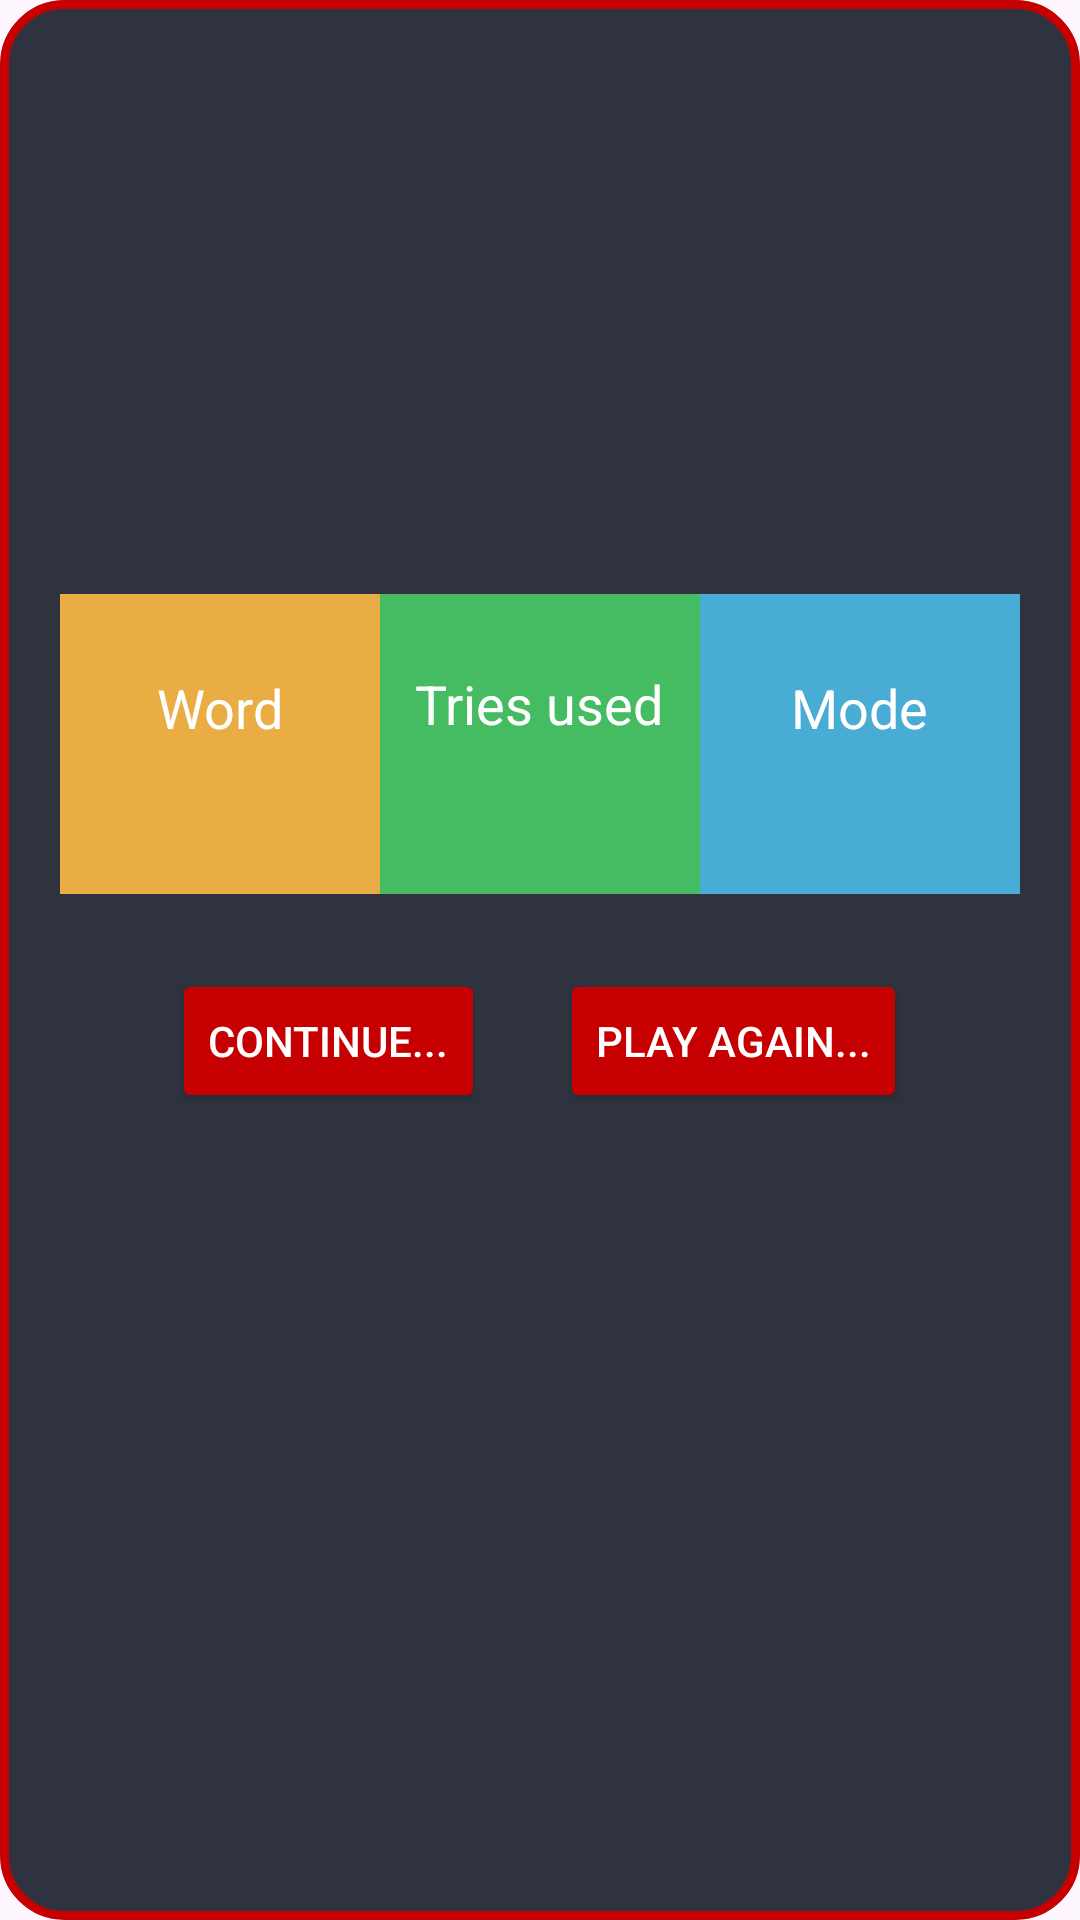

Reconstruct the res/layout file that produces this screen, plus the resources it refers to.
<!-- AndroidManifest.xml: application theme Theme.HangmanGame -->
<!-- res/layout/game_result_dialog.xml -->
<?xml version="1.0" encoding="utf-8"?>
<LinearLayout xmlns:android="http://schemas.android.com/apk/res/android"
    android:orientation="vertical"
    android:layout_width="match_parent"
    android:layout_height="wrap_content"
    android:background="@drawable/background_dialogues"
    android:layout_marginTop="30dp"
    android:layout_marginLeft="20dp"
    android:layout_marginRight="20dp"
    android:padding="20dp"
    android:layout_gravity="center">
    <LinearLayout
        android:layout_width="match_parent"
        android:layout_height="wrap_content"
        android:orientation="vertical">
        <ImageView
            android:id="@+id/setImage"
            android:layout_width="100dp"
            android:layout_height="100dp"
            android:layout_gravity="center"
            android:layout_marginTop="15dp"/>
        <TextView
            android:id="@+id/greeting"
            android:layout_width="wrap_content"
            android:layout_height="wrap_content"
            android:textStyle="bold"
            android:textColor="@color/white"
            android:layout_gravity="center_horizontal"
            android:layout_marginTop="5dp"/>
        <TextView
            android:id="@+id/greeting2"
            android:layout_width="wrap_content"
            android:layout_height="wrap_content"
            android:textColor="@color/white"
            android:layout_gravity="center_horizontal"
            android:layout_marginTop="5dp"/>
    </LinearLayout>
    <LinearLayout
        android:layout_marginTop="15dp"
        android:orientation="horizontal"
        android:layout_width="match_parent"
        android:layout_height="wrap_content">
        <LinearLayout
            android:background="@color/orange"
            android:gravity="center"
            android:orientation="vertical"
            android:layout_weight="1"
            android:layout_width="0dp"
            android:layout_height="100dp">

            <TextView
                android:layout_width="wrap_content"
                android:layout_height="wrap_content"
                android:text="Word"
                android:textSize="18sp"
                android:textColor="@color/white"/>
            <TextView
                android:id="@+id/wordArea"
                android:layout_width="wrap_content"
                android:layout_height="wrap_content"

                android:textSize="18sp"
                android:textColor="@color/white"/>
        </LinearLayout>
        <LinearLayout
            android:background="@color/green"
            android:gravity="center"
            android:orientation="vertical"
            android:layout_weight="1"
            android:layout_width="0dp"
            android:layout_height="100dp">

            <TextView
                android:layout_width="wrap_content"
                android:layout_height="wrap_content"
                android:text="Tries used"
                android:textSize="18sp"
                android:textColor="@color/white"/>
            <TextView
                android:id="@+id/usedTries"
                android:layout_width="wrap_content"
                android:layout_height="wrap_content"
                android:textSize="20sp"
                android:textColor="@color/white"/>
        </LinearLayout>
        <LinearLayout
            android:background="@color/bluelight"
            android:gravity="center"
            android:orientation="vertical"
            android:layout_weight="1"
            android:layout_width="0dp"
            android:layout_height="100dp">

            <TextView
                android:layout_width="wrap_content"
                android:layout_height="wrap_content"
                android:text="Mode"
                android:textSize="18sp"
                android:textColor="@color/white"/>
            <TextView
                android:id="@+id/modeArea"
                android:layout_width="wrap_content"
                android:layout_height="wrap_content"
                android:textSize="18sp"
                android:textColor="@color/white"/>
        </LinearLayout>
    </LinearLayout>
<LinearLayout
    android:layout_width="wrap_content"
    android:layout_height="wrap_content"
    android:orientation="horizontal"
    android:layout_marginTop="25dp"
    android:layout_gravity="center_horizontal">
    <Button
        android:id="@+id/btnfollow"
        android:layout_width="wrap_content"
        android:layout_height="wrap_content"
        android:text="Continue..."

        android:layout_gravity="center_horizontal"
        android:backgroundTint="#C60000"
        android:textColor="@color/white"/>
    <Button
        android:id="@+id/btnTryAGain"
        android:layout_width="wrap_content"
        android:layout_height="wrap_content"
        android:text="Play Again..."
        android:layout_marginLeft="25dp"
        android:layout_gravity="center_horizontal"
        android:backgroundTint="#C60000"
        android:textColor="@color/white"/>
</LinearLayout>
</LinearLayout>
<!-- resources referenced by this layout -->
<resources>
  <color name="bluelight">#49acd5</color>
  <color name="green">#45bc62</color>
  <color name="orange">#eaad43</color>
  <color name="white">#FFFFFFFF</color>
  <!-- drawable background_dialogues (drawable) -->
  <?xml version="1.0" encoding="utf-8"?>
  <shape android:shape="rectangle" xmlns:android="http://schemas.android.com/apk/res/android">
      <stroke
          android:width="3dp"
          android:color="#C60000"
          />
      <corners
          android:radius="20dp"/>
  
      <solid android:color="@color/colorPrimaryDark"/>
  </shape>
  <style name="Theme.HangmanGame" parent="Base.Theme.HangmanGame" />
  <color name="colorPrimaryDark">#2f333f</color>
  <style name="Base.Theme.HangmanGame" parent="Theme.Material3.DayNight.NoActionBar">
          
          
      </style>
</resources>
